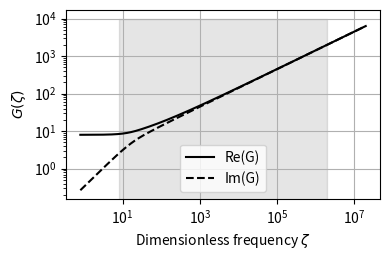
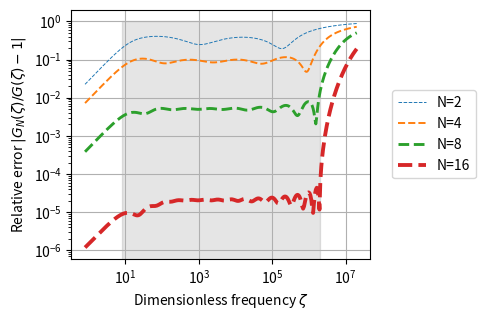

Here is the Python script that generated these plots, in order:
#!/usr/bin/env python3
# -*- coding: utf-8 -*-

# Copyright (C) 2019-2025, INRIA
#
# This file is part of Openwind.
#
# Openwind is free software: you can redistribute it and/or modify
# it under the terms of the GNU General Public License as published by
# the Free Software Foundation, either version 3 of the License, or
# (at your option) any later version.
#
# Openwind is distributed in the hope that it will be useful,
# but WITHOUT ANY WARRANTY; without even the implied warranty of
# MERCHANTABILITY or FITNESS FOR A PARTICULAR PURPOSE.  See the
# GNU General Public License for more details.
#
# You should have received a copy of the GNU General Public License
# along with Openwind.  If not, see <https://www.gnu.org/licenses/>.
#
# For more informations about authors, see the CONTRIBUTORS file

"""
Optimisation of coefficients a_i, b_i.

Perform coefficient optimization for the "diffusive representation"
model of viscothermal losses, as described in our paper: ...
"""

import numpy as np
import matplotlib.pyplot as plt

from scipy.special import jve
from scipy.optimize import minimize


# Coefficient a_0 is fixed and will always be 8
# (to ensure the low-frequency behavior of GN to be correct)
a_0 = 8.0

def phi(alpha):
    return 2 * jve(1, alpha) / (alpha * jve(0, alpha))

def exact_G(zeta):
    """The function G we are trying to approximate."""
    phi_z = phi(np.sqrt(-1j*zeta))
    return 1j*zeta * phi_z / (1 - phi_z)

def GN(zeta, a_i, b_i):
    """Evaluate an approximation of function G, using coefs a_i and b_i."""
    j_zeta = 1j * zeta[..., np.newaxis]
    return a_0 + np.sum(a_i * j_zeta / (b_i*j_zeta + 1), axis=-1)

def d_GN_d_ai(zeta, a_i, b_i):
    """Gradient of GN wrt coefficients a_i.
    Adds a new axis with size N at the last position.
    """
    zeta = np.array(zeta)[..., np.newaxis]
    return 1/(b_i + 1/(1j*zeta))

def d_GN_d_bi(zeta, a_i, b_i):
    """Gradient of GN wrt coefficients b_i."""
    zeta = np.array(zeta)[..., np.newaxis]
    return -a_i / (b_i + 1/(1j*zeta))**2


zeta_min, zeta_max = 8, 2e6


def optimize_ai_bi(N=4):
    M = 100  # Number of values of zeta
    zeta_k = np.geomspace(zeta_min, zeta_max, M)
    G_zeta = exact_G(zeta_k)   # Evaluate only once

    # Find reasonable initial values for a_i, b_i
    zeta_tilde_i = np.geomspace(zeta_min, zeta_max, N)
    # Take each term to have the correct real part when b_i*zeta is 1
    b_i_init = 1 / zeta_tilde_i
    a_i_init = zeta_tilde_i ** -0.5

    x_init = np.log(np.concatenate((a_i_init, b_i_init)))

    def cost(log_ai_bi):
        """
        The cost function.

        Parameters
        ----------
        log_ai_bi : array(float)
            The 2N parameters are
            [log(a_1), ..., log(a_N), log(b_1), ..., log(b_N)].

        Returns
        -------
        Value of the cost function:
            E = 1/2 * sum(abs(GN(zeta_k)/G(zeta_k) - 1)**2).
        """
        a_i = np.exp(log_ai_bi[:N])
        b_i = np.exp(log_ai_bi[N:])
        GN_zeta = GN(zeta_k, a_i, b_i)
        residue = GN_zeta / G_zeta - 1
        E = 0.5 * np.sum(np.abs(residue)**2)
        return E

    def grad_cost(log_ai_bi):
        """Gradient of the cost wrt log_ai_bi."""
        a_i = np.exp(log_ai_bi[:N])
        b_i = np.exp(log_ai_bi[N:])
        GN_zeta = GN(zeta_k, a_i, b_i)
        dGN_ai = d_GN_d_ai(zeta_k, a_i, b_i)
        dGN_bi = d_GN_d_bi(zeta_k, a_i, b_i)
        residue = GN_zeta / G_zeta - 1
        dE_ai = np.real(residue.conj().dot(dGN_ai/G_zeta[:, None]))
        dE_bi = np.real(residue.conj().dot(dGN_bi/G_zeta[:, None]))
        return np.concatenate((dE_ai*a_i, dE_bi*b_i))

    result = minimize(cost, x_init, jac=grad_cost,
                      method='BFGS', options={'gtol': 1e-8})
    a_i, b_i = np.exp(result.x[:N]), np.exp(result.x[N:])
    return result, a_i, b_i


def _plot_G():
    zeta = np.geomspace(zeta_min/10, zeta_max*10, 300)
    G_zeta = exact_G(zeta)
    plt.loglog(zeta, np.real(G_zeta), '-k', label="Re(G)")
    plt.loglog(zeta, np.imag(G_zeta), '--k', label="Im(G)")
    plt.fill_betweenx([0, 1e4], zeta_min, zeta_max, color=(0,0,0,0.1))
    plt.grid(True)
    plt.xlabel(r"Dimensionless frequency $\zeta$")
    plt.ylabel(r"$G(\zeta)$")
    plt.legend()

def plot_GN(a_i, b_i, **kwargs):
    N = len(a_i)
    fig = plt.figure("G_N")

    zeta = np.geomspace(zeta_min/10, zeta_max*10, 300)
    GN_zeta = GN(zeta, a_i, b_i)

    if not fig.get_axes():
        # If the plot is empty, first draw function G
        _plot_G()

    line, = plt.loglog(zeta, np.real(GN_zeta), '-', label=f"Re(G_{N})", **kwargs)
    plt.loglog(zeta, np.imag(GN_zeta), '--', color=line.get_color(), label=f"Im(G_{N})", **kwargs)

    plt.legend()


def plot_difference(a_i, b_i, **kwargs):
    N = len(a_i)
    fig = plt.figure("difference")
    if not fig.get_axes():
        plt.fill_betweenx([0, 1], zeta_min, zeta_max, color=(0,0,0,0.1))
        plt.grid(True)
        plt.xlabel(r"Dimensionless frequency $\zeta$")
        plt.ylabel(r"Relative error $| G_N(\zeta)/G(\zeta) - 1 |$")

    zeta = np.geomspace(zeta_min/10, zeta_max*10, 300)
    GN_zeta = GN(zeta, a_i, b_i)
    G_zeta = exact_G(zeta)

    rel_err = np.abs((GN_zeta - G_zeta)/G_zeta)
    plt.loglog(zeta, rel_err, label=f"N={N}", **kwargs)

    #plt.legend(loc='upper left')
    plt.legend(loc='center left', bbox_to_anchor=(1.05, 0.5))

def latex_table(a_i, b_i):
    N = len(a_i)
    beginning = r"""\begin{tabular}{c|c|c}
$i$ & $a_i$ & $b_i$\\ \hline
0 & 8 &  \\"""
    lines = [beginning]
    for i in range(N):
        lines.append(f"{i+1} & \\num{{{a_i[i]:.5e}}} & \\num{{{b_i[i]:.5e}}} \\\\")
    ending = r"""\end{tabular}
\vskip 1mm
Coefficients for $N=%d$

""" % N
    lines.append(ending)
    return "\n".join(lines)

def python_code(a_i, b_i):
    import textwrap
    """Export coefs a_i, b_i to a string of Python code."""
    N = len(a_i)
    a_repr = "[" + ", ".join([f"{x:.6e}" for x in a_i]) + "]"
    b_repr = "[" + ", ".join([f"{x:.6e}" for x in b_i]) + "]"
    code =  f"DIFF_REPR_COEFS_{N} = (8, \n{a_repr}, \n{b_repr})"
    wrapped_code = textwrap.fill(code, subsequent_indent=' '*8)
    return wrapped_code




if __name__ == "__main__":

    plt.figure("Function G", figsize=(4,2.7))
    _plot_G()
    plt.tight_layout()
    plt.savefig('Figure1.pdf')

    plt.figure("difference", figsize=(5,3.3))
    for N in [2,4,8,16]:
        result, a_i, b_i = optimize_ai_bi(N)
        #print(latex_table(a_i, b_i))
        print(python_code(a_i, b_i))
        plot_difference(a_i, b_i, linestyle='--', linewidth=np.log(N))
    plt.tight_layout()
    plt.savefig('Figure2.pdf')




# Output should be:
"""
DIFF_REPR_COEFS_2 = (8,  [1.023152e-01, 6.452520e-03],  [1.031475e-03,
        4.096967e-06])
DIFF_REPR_COEFS_4 = (8,  [2.101566e-01, 4.075433e-02, 8.148254e-03,
        1.961590e-03],  [1.046286e-02, 4.020925e-04, 1.622093e-05,
        5.688605e-07])
DIFF_REPR_COEFS_8 = (8,  [1.864109e-01, 8.063381e-02, 3.520992e-02,
        1.533509e-02, 6.695831e-03, 2.932507e-03, 1.328246e-03,
        9.403662e-04],  [3.168418e-02, 5.883906e-03, 1.112007e-03,
        2.116664e-04, 4.045028e-05, 7.735957e-06, 1.444918e-06,
        1.483825e-07])
DIFF_REPR_COEFS_16 = (8,  [6.878425e-05, 6.303345e-02, 1.526123e-01,
        4.035140e-02, 2.692309e-02, 1.762996e-02, 1.147201e-02,
        7.455354e-03, 4.844708e-03, 3.148891e-03, 2.047603e-03,
        1.333695e-03, 8.757532e-04, 5.984964e-04, 4.806952e-04,
        5.137644e-04],  [3.105538e+01, 1.342843e-02, 3.782608e-02,
        5.747350e-03, 2.450279e-03, 1.036183e-03, 4.375007e-04,
        1.847515e-04, 7.804746e-05, 3.297976e-05, 1.393604e-05,
        5.883296e-06, 2.469819e-06, 1.006158e-06, 3.482622e-07,
        4.253793e-08])
"""
